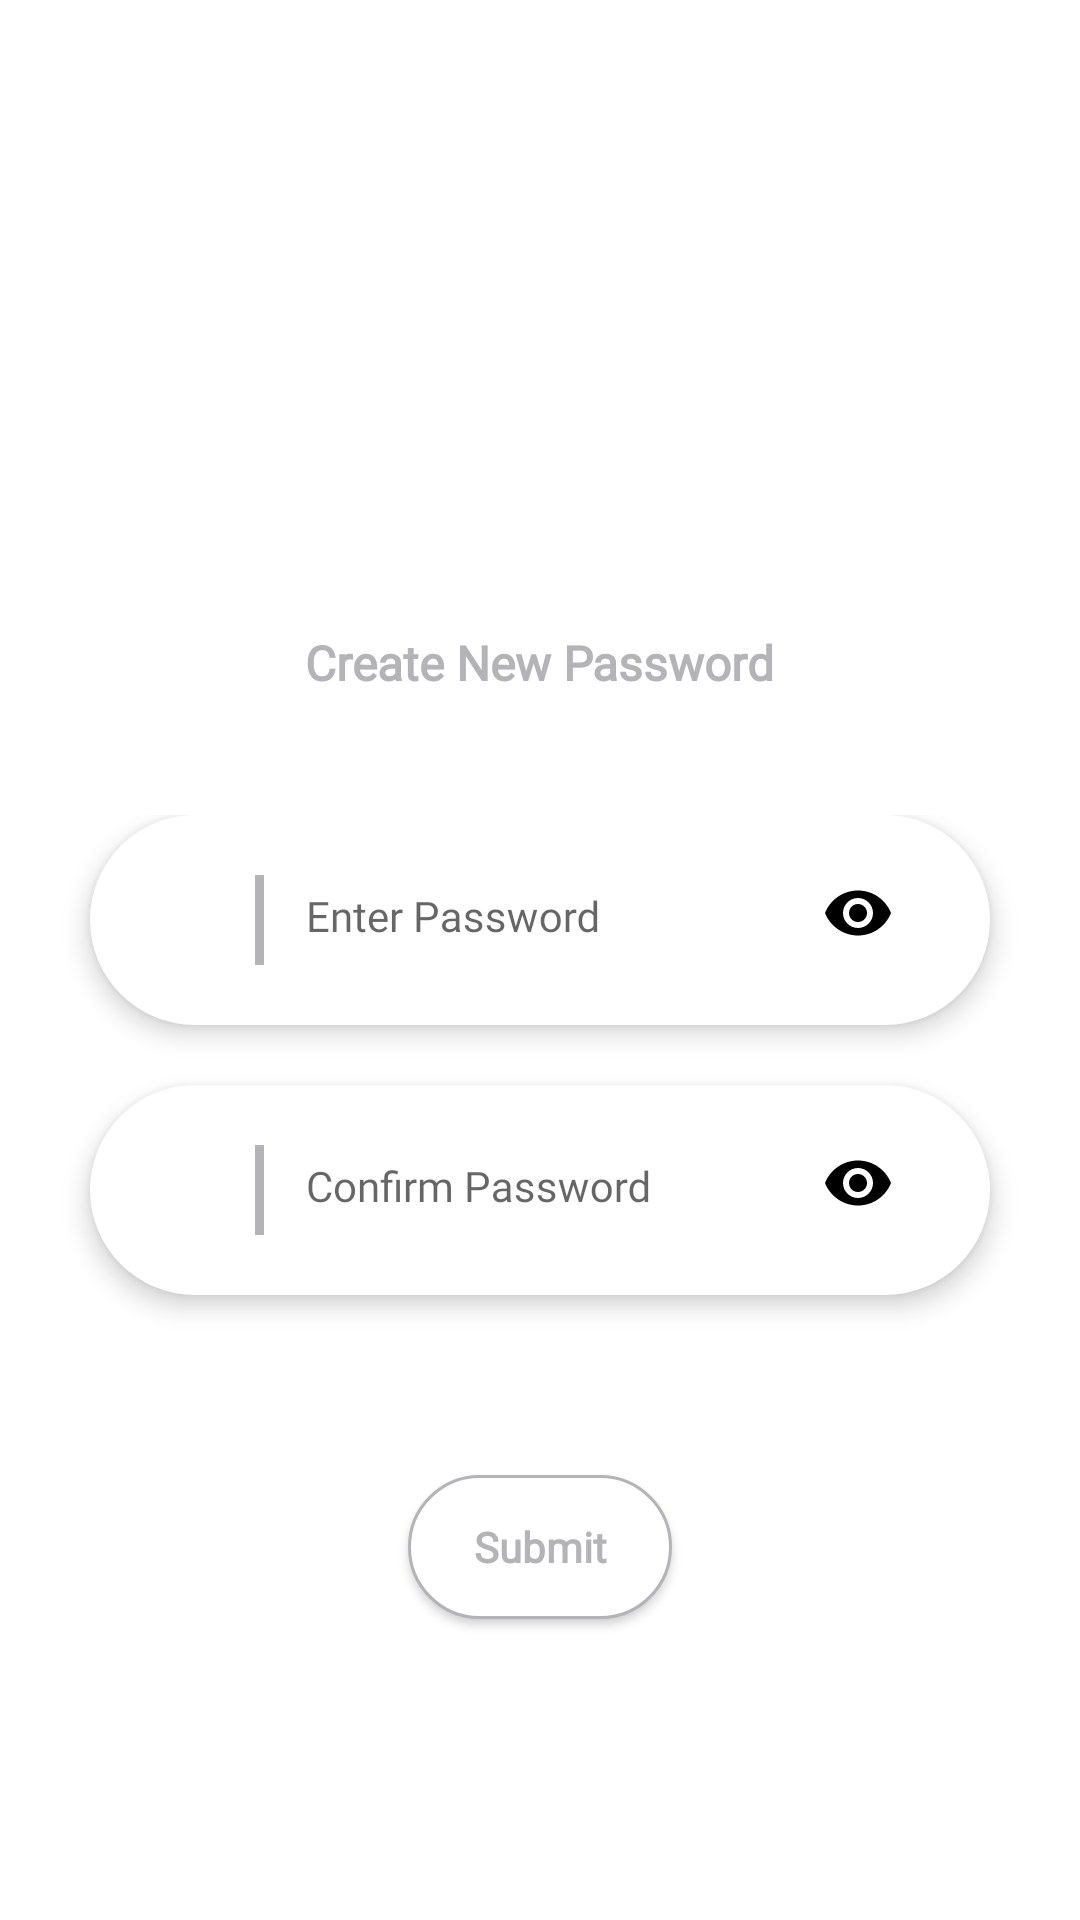

The Android layout XML behind this screen, and the referenced resources:
<!-- AndroidManifest.xml: application theme Theme.AppCompat.Light -->
<!-- res/layout/activity_create_new_password.xml -->
<?xml version="1.0" encoding="utf-8"?>
<androidx.constraintlayout.widget.ConstraintLayout xmlns:android="http://schemas.android.com/apk/res/android"
    xmlns:app="http://schemas.android.com/apk/res-auto"
    xmlns:tools="http://schemas.android.com/tools"
    android:layout_width="match_parent"
    android:layout_height="match_parent"
    android:background="@color/white"
    tools:context=".Activities.CreateNewPassword">


    <LinearLayout
        android:id="@+id/linearLayout17"
        android:layout_width="match_parent"
        android:layout_height="match_parent"
        android:orientation="vertical"
        app:layout_constraintBottom_toBottomOf="parent"
        app:layout_constraintEnd_toEndOf="parent"
        app:layout_constraintHorizontal_bias="1.0"
        app:layout_constraintStart_toStartOf="parent"
        app:layout_constraintTop_toTopOf="parent"
        app:layout_constraintVertical_bias="0.300">

        <ImageView
            android:id="@+id/imagelogo"
            android:layout_width="120dp"
            android:layout_height="120dp"
            android:layout_marginTop="60dp"
            android:layout_gravity="center"
            android:scaleType="centerInside"
            android:src="@drawable/pasword_reset" />

        <TextView
            android:id="@+id/tev6"
            android:layout_width="wrap_content"
            android:layout_height="wrap_content"
            android:layout_gravity="center"
            android:layout_marginTop="30dp"
            android:fontFamily="@font/adamina"
            android:text="Create New Password"
            android:textAlignment="center"
            android:textAllCaps="false"
            android:textColor="@color/grey"
            android:textFontWeight="600"
            android:textSize="16sp" />

        <LinearLayout
            android:id="@+id/linearLayout15"
            android:layout_width="match_parent"
            android:layout_height="wrap_content"
            android:layout_marginLeft="20dp"
            android:layout_marginTop="40dp"
            android:layout_marginRight="20dp"
            android:orientation="vertical">

            <LinearLayout
                android:layout_width="match_parent"
                android:layout_height="70dp"
                android:layout_marginLeft="10dp"
                android:layout_marginRight="10dp"
                android:background="@drawable/create_password_background"
                android:elevation="5dp"
                android:orientation="horizontal">

                <ImageView
                    android:layout_width="25dp"
                    android:layout_height="25dp"
                    android:layout_gravity="center"
                    android:layout_marginLeft="20dp"
                    android:scaleType="centerInside"
                    android:src="@drawable/lock" />

                <View
                    android:layout_width="3dp"
                    android:layout_height="30dp"
                    android:layout_gravity="center"
                    android:layout_margin="10dp"
                    android:background="@color/grey" />

                <com.google.android.material.textfield.TextInputLayout
                    android:layout_width="match_parent"
                    android:layout_height="match_parent"
                    android:layout_gravity="top"
                    android:layout_marginRight="20dp"
                    android:layout_weight="1"
                    app:boxBackgroundColor="@color/white"
                    app:boxBackgroundMode="outline"
                    app:endIconMode="password_toggle"
                    app:endIconTint="@color/black">

                    <com.google.android.material.textfield.TextInputEditText
                        android:id="@+id/password"
                        android:layout_width="match_parent"
                        android:layout_height="match_parent"
                        android:layout_marginBottom="10dp"
                        android:backgroundTint="@color/white"
                        android:backgroundTintMode="add"
                        android:fontFamily="@font/adamina"
                        android:hint="@string/password"
                        android:imeOptions="actionNext"
                        android:inputType="textWebPassword"
                        android:maxLength="12"
                        android:maxLines="1"
                        android:textColor="@color/black"
                        android:textColorHint="@color/black"
                        android:textSize="14sp"
                        tools:ignore="TouchTargetSizeCheck">

                    </com.google.android.material.textfield.TextInputEditText>

                </com.google.android.material.textfield.TextInputLayout>

            </LinearLayout>

            <LinearLayout
                android:layout_width="match_parent"
                android:layout_height="70dp"
                android:layout_marginLeft="10dp"
                android:layout_marginTop="20dp"
                android:layout_marginRight="10dp"
                android:layout_marginBottom="20dp"
                android:background="@drawable/create_password_background"
                android:elevation="5dp"
                android:orientation="horizontal">

                <ImageView
                    android:layout_width="25dp"
                    android:layout_height="25dp"
                    android:layout_gravity="center"
                    android:layout_marginLeft="20dp"
                    android:scaleType="centerInside"
                    android:src="@drawable/lock" />

                <View
                    android:layout_width="3dp"
                    android:layout_height="30dp"
                    android:layout_gravity="center"
                    android:layout_margin="10dp"
                    android:background="@color/grey"/>

                <com.google.android.material.textfield.TextInputLayout
                    android:layout_width="match_parent"
                    android:layout_height="match_parent"
                    android:layout_gravity="top"
                    android:layout_marginRight="20dp"
                    android:layout_weight="1"
                    app:boxBackgroundColor="@color/white"
                    app:boxBackgroundMode="outline"
                    app:endIconMode="password_toggle"
                    app:endIconTint="@color/black">

                    <com.google.android.material.textfield.TextInputEditText
                        android:id="@+id/confirm_password"
                        android:layout_marginBottom="10dp"
                        android:layout_width="match_parent"
                        android:layout_height="match_parent"
                        android:backgroundTint="@color/white"
                        android:backgroundTintMode="add"
                        android:fontFamily="@font/adamina"
                        android:hint="Confirm Password"
                        android:imeOptions="actionNext"
                        android:inputType="textWebPassword"
                        android:maxLength="12"
                        android:maxLines="1"
                        android:textColor="@color/black"
                        android:textColorHint="@color/black"
                        android:textSize="14sp"
                        tools:ignore="TouchTargetSizeCheck">

                    </com.google.android.material.textfield.TextInputEditText>

                </com.google.android.material.textfield.TextInputLayout>

                

            </LinearLayout>

        </LinearLayout>

        <Button
            android:id="@+id/submit_button"
            android:layout_width="wrap_content"
            android:layout_height="wrap_content"
            android:layout_gravity="center"
            android:layout_marginTop="40dp"
            android:layout_marginBottom="20dp"
            android:textColor="@color/grey"
            android:background="@drawable/login_button"
            android:textAllCaps="false"
            android:fontFamily="@font/adamina"
            android:text="@string/submit"
            android:textAlignment="center"
            android:textFontWeight="600"
            android:textSize="14dp"/>

    </LinearLayout>

</androidx.constraintlayout.widget.ConstraintLayout>
<!-- resources referenced by this layout -->
<resources>
  <color name="black">#FF000000</color>
  <color name="grey">#B4B3B6</color>
  <color name="white">#FFFFFFFF</color>
  <!-- drawable create_password_background (drawable) -->
  <?xml version="1.0" encoding="utf-8"?>
  <shape xmlns:android="http://schemas.android.com/apk/res/android"
      android:shape="rectangle">
      <corners android:radius="40dp"/>
      <solid android:color="@color/white"/>
  
  </shape>
  <!-- drawable login_button (drawable) -->
  <?xml version="1.0" encoding="utf-8"?>
  <ripple xmlns:android="http://schemas.android.com/apk/res/android" android:color="@color/grey">
      <item>
          <shape android:shape="rectangle">
              <size android:width="50dp" android:height="20dp"/>
              <corners android:radius="40dp"/>
              <solid android:color="@color/white"/>
              <stroke android:color="@color/grey" android:width="1dp"/>
          </shape>
      </item>
  </ripple>
  <!-- drawable logo: png bitmap (drawable-v24, 93928 bytes) -->
  <string name="password">Enter Password</string>
  <string name="submit">Submit</string>
</resources>
